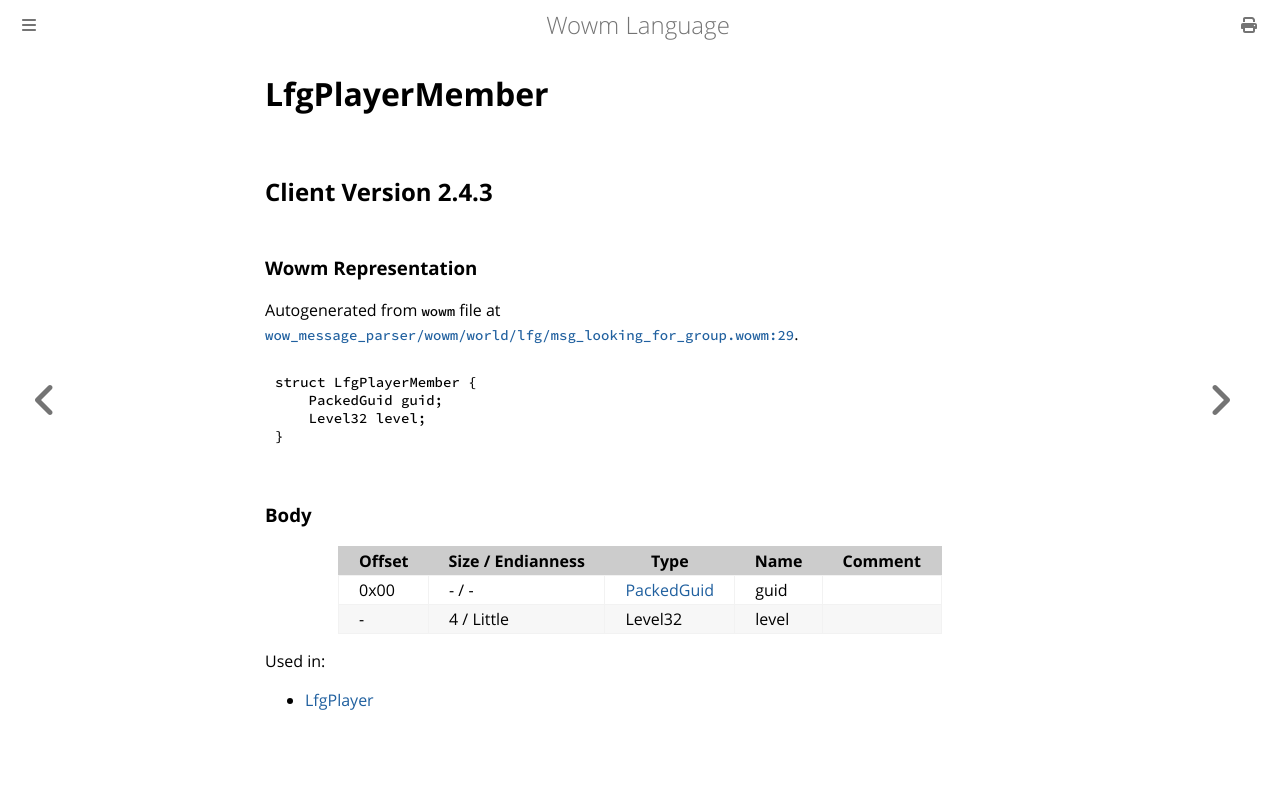

repository: gtker/wow_messages · page: docs/lfgplayermember.html · generator: mdbook

# LfgPlayerMember

## Client Version 2.4.3

### Wowm Representation

Autogenerated from `wowm` file at [`wow_message_parser/wowm/world/lfg/msg_looking_for_group.wowm:29`](https://github.com/gtker/wow_messages/tree/main/wow_message_parser/wowm/world/lfg/msg_looking_for_group.wowm#L29).
```rust,ignore
struct LfgPlayerMember {
    PackedGuid guid;
    Level32 level;
}
```
### Body

| Offset | Size / Endianness | Type | Name | Comment |
| ------ | ----------------- | ---- | ---- | ------- |
| 0x00 | - / - | [PackedGuid](../types/packed-guid.md) | guid |  |
| - | 4 / Little | Level32 | level |  |


Used in:
* [LfgPlayer](lfgplayer.md)
